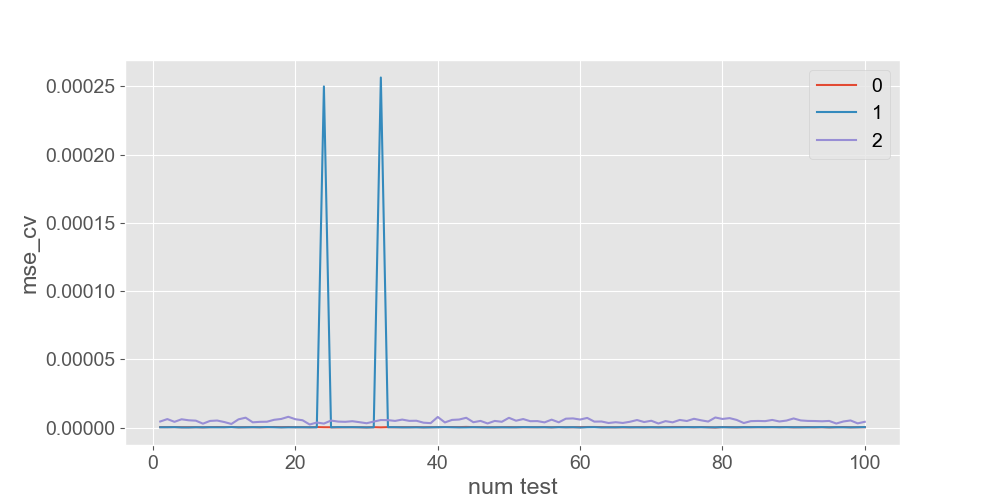

The table this chart was drawn from, first rows:
, 0, 1, 2, 3, 4, 5, 6, 7, 8, 9, 10, 11, 12, 13, 14, 15, 16, 17, 18, 19, 20, 21, 22
0, 4.9008014e-07, 4.6088093e-07, 5.082027e-07, 4.0240002e-07, 4.0972222e-07, 4.4923172e-07, 3.5232978e-07, 4.6768278e-07, 5.5429604e-07, 4.5499758e-07, 5.873949e-07, 3.4664745e-07, 4.5113427e-07, 4.290863e-07, 4.0398828e-07, 4.0914983e-07, 5.649256e-07, 4.4188036e-07, 5.553914e-07, 4.3725552e-07, 4.5312592e-07, 3.7605085e-07, 5.025418e-07
1, 3.7333524e-07, 3.85383e-07, 4.486372e-07, 2.7154928e-07, 2.415655e-07, 3.7833738e-07, 3.1241697e-07, 3.9991363e-07, 3.3072868e-07, 3.814536e-07, 4.5362577e-07, 3.2845543e-07, 3.315321e-07, 4.380716e-07, 3.5014634e-07, 5.460267e-07, 3.623934e-07, 2.7536964e-07, 3.3831492e-07, 3.836147e-07, 3.6792704e-07, 3.4102223e-07, 3.2158914e-07
2, 4.6071345e-06, 6.375571e-06, 4.366885e-06, 6.2251743e-06, 5.493959e-06, 5.229701e-06, 3.029234e-06, 5.0232106e-06, 5.310251e-06, 4.2140596e-06, 2.8028492e-06, 6.1862056e-06, 7.403847e-06, 4.008236e-06, 4.3611863e-06, 4.4462063e-06, 5.8521223e-06, 6.467869e-06, 8.0481705e-06, 6.261442e-06, 5.5134346e-06, 2.4195901e-06, 3.8418902e-06
